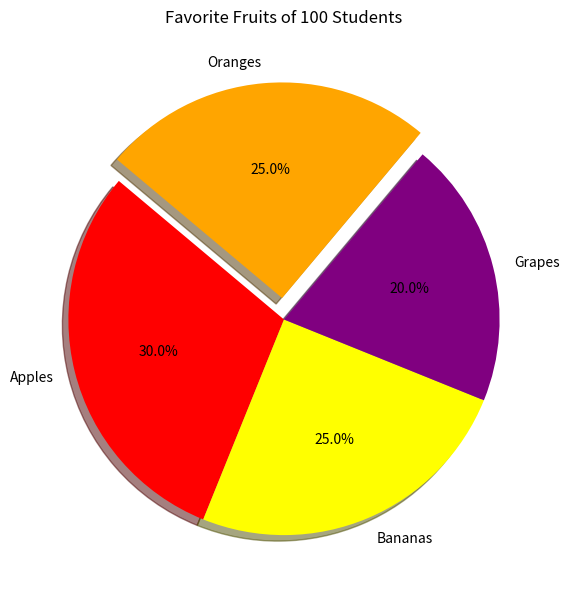

Write Python code to recreate this figure.
import matplotlib.pyplot as plt

# Data
labels = ['Apples', 'Bananas', 'Grapes', 'Oranges']
sizes = [30, 25, 20, 25]  # Percentages
colors = ['red', 'yellow', 'purple', 'orange']
explode = (0, 0, 0, 0.1)  # Highlight Apples

# Create pie chart
plt.figure(figsize=(7, 7))
plt.pie(sizes, labels=labels, autopct='%1.1f%%', colors=colors, explode=explode, shadow=True, startangle=140)
plt.title("Favorite Fruits of 100 Students\n")
plt.show()
